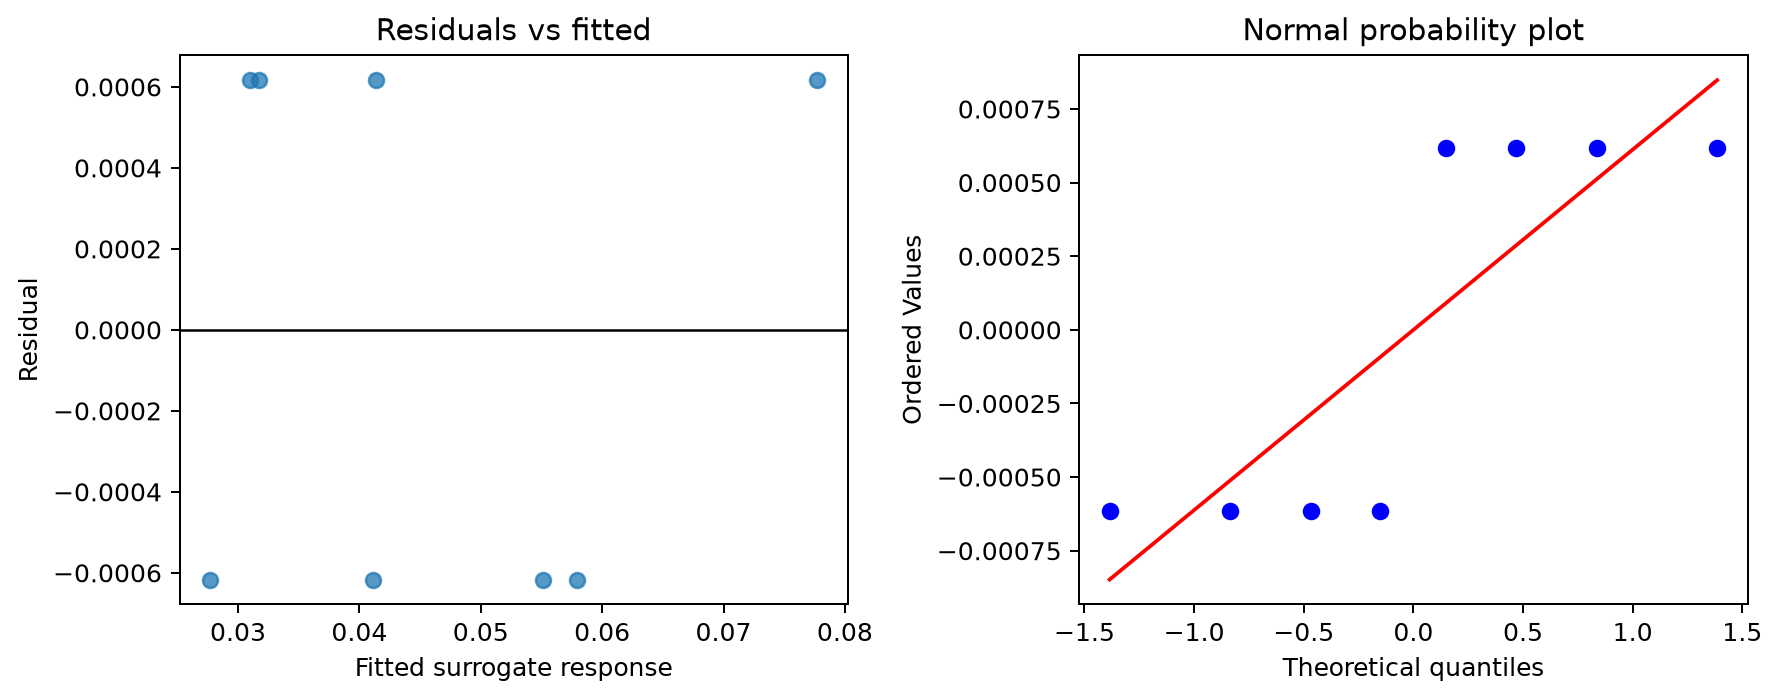

Source data for this figure (header and first rows):
fitted, residual, studentized_residual
0.04114, -0.0006166, -1
0.07773, 0.0006166, 1
0.03169, 0.0006166, 1
0.04136, 0.0006166, 1
0.03102, 0.0006166, 1
0.02768, -0.0006166, -1
0.05789, -0.0006166, -1
0.05509, -0.0006166, -1
